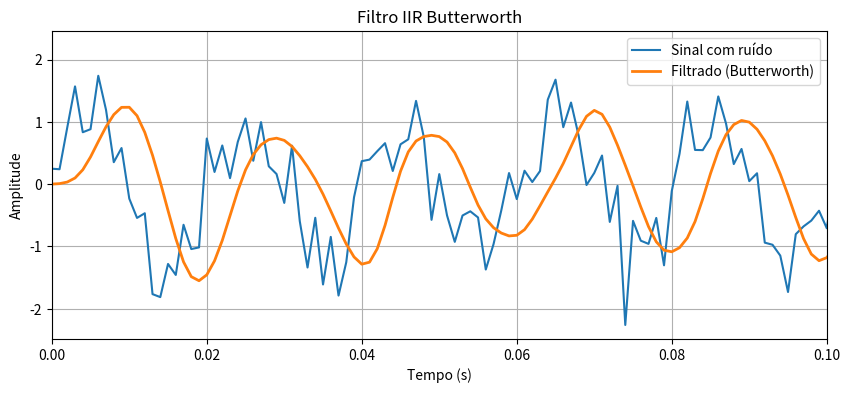

Write the Python code that produced this figure. (Note: this script raises an exception after producing the figure.)
import numpy as np
import matplotlib.pyplot as plt
from scipy.signal import butter, lfilter

# ==========================
# Parâmetros
# ==========================
fs = 1000                    # Frequência de amostragem (Hz)
t = np.arange(0, 1, 1/fs)

# ==========================
# Sinal original
# ==========================
f = 50                       # Frequência da senoide (Hz)
sinal = np.sin(2 * np.pi * f * t)

# ==========================
# Ruído branco
# ==========================
np.random.seed(42)

ruido = 0.5 * np.random.randn(len(t))

sinal_ruidoso = sinal + ruido

# ==========================
# Filtro IIR Butterworth
# ==========================
fc = 100                     # Frequência de corte (Hz)

ordem = 4

b, a = butter(ordem, fc / (fs / 2), btype='low')

# Aplicação do filtro
sinal_filtrado = lfilter(b, a, sinal_ruidoso)

# ==========================
# Domínio do tempo
# ==========================
plt.figure(figsize=(10,4))

plt.plot(t, sinal_ruidoso, label="Sinal com ruído")
plt.plot(t, sinal_filtrado, label="Filtrado (Butterworth)", linewidth=2)

plt.xlim(0, 0.1)

plt.xlabel("Tempo (s)")
plt.ylabel("Amplitude")
plt.title("Filtro IIR Butterworth")

plt.grid(True)
plt.legend()

plt.savefig("parte4/resultados/q3_tempo.png", dpi=300)
plt.close()

# ==========================
# FFT
# ==========================
X = np.fft.fft(sinal_ruidoso)
Y = np.fft.fft(sinal_filtrado)

freq = np.fft.fftfreq(len(t), d=1/fs)

mask = freq >= 0

plt.figure(figsize=(10,4))

plt.plot(freq[mask], np.abs(X)[mask], label="Com ruído")
plt.plot(freq[mask], np.abs(Y)[mask], label="Filtrado")

plt.xlabel("Frequência (Hz)")
plt.ylabel("Magnitude")
plt.title("Espectro após filtro IIR Butterworth")

plt.grid(True)
plt.legend()

plt.savefig("parte4/resultados/q3_fft.png", dpi=300)
plt.close()

print("Questão 3 executada com sucesso.")
